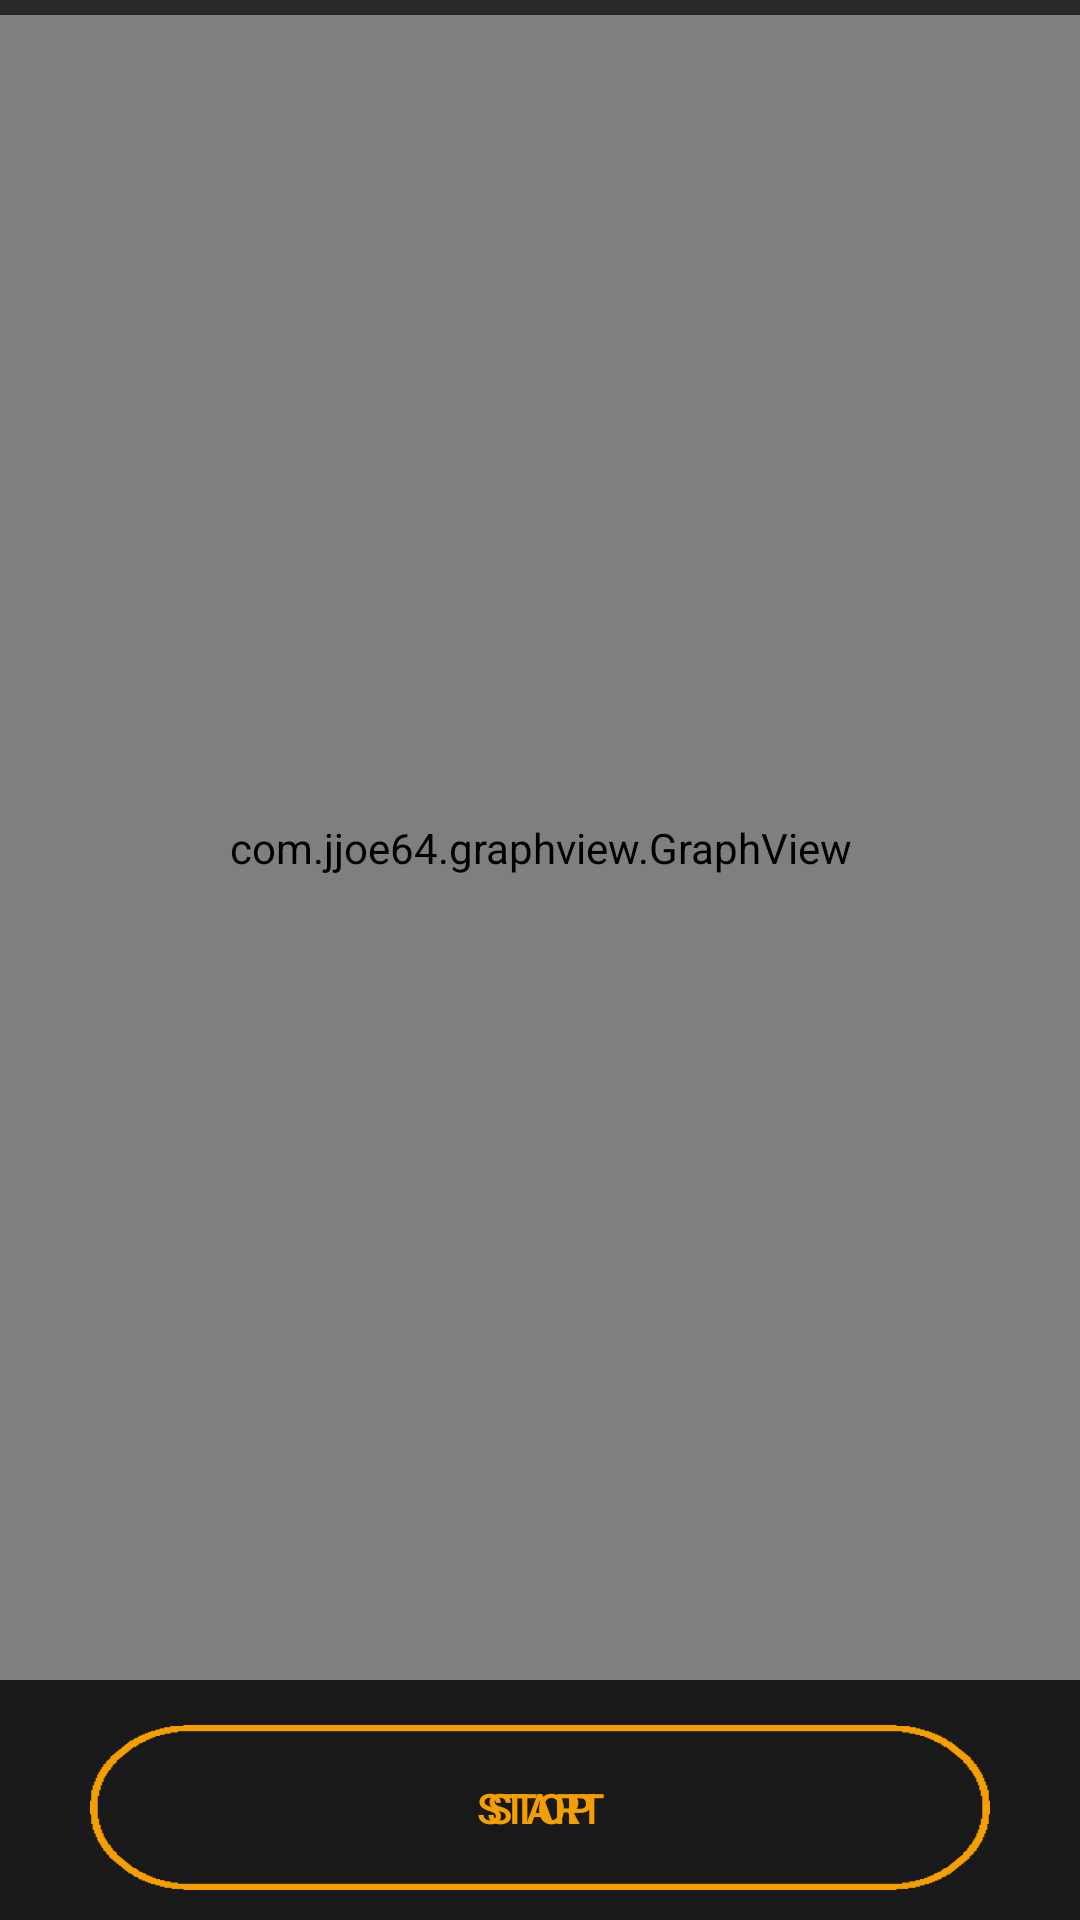

Android layout source for this screen:
<!-- AndroidManifest.xml: application theme AppTheme -->
<!-- res/layout/home.xml -->
<?xml version="1.0" encoding="utf-8"?>
<RelativeLayout xmlns:android="http://schemas.android.com/apk/res/android"
    android:layout_width="match_parent"
    android:layout_height="match_parent"
    xmlns:app="http://schemas.android.com/apk/res-auto"

    >


    <RelativeLayout
        android:layout_width="match_parent"
        android:layout_height="match_parent"
        android:layout_centerHorizontal="true"
        android:layout_above="@+id/frameLayout"
        android:paddingTop="5dp"
        android:background="#282828"
        >


        <android.support.design.widget.CoordinatorLayout
            android:layout_width="match_parent"
            android:layout_height="match_parent"

            android:id="@+id/snackbarPosition2"
            android:layout_alignParentLeft="true"
            android:layout_alignParentStart="true"
            >

            <com.jjoe64.graphview.GraphView
                android:layout_width="match_parent"
                android:paddingTop="15dp"
                android:paddingBottom="15dp"
                android:layout_height="match_parent"
                android:id="@+id/graph"
                app:seriesType="bar"
                app:seriesColor="#f49e00"

                android:layout_gravity="center_horizontal|bottom"
                />
        </android.support.design.widget.CoordinatorLayout>

    </RelativeLayout>

    <FrameLayout
        android:orientation="vertical"
        android:layout_width="match_parent"
        android:layout_height="80sp"
        android:popupTheme="@style/AppTheme.PopupOverlay"
        android:theme="@style/AppTheme.AppBarOverlay"
        android:paddingBottom="10dp"
        android:paddingLeft="10dp"
        android:paddingTop="10dp"
        android:paddingRight="10dp"
        android:background="#191919"
        android:id="@+id/frameLayout"
        android:layout_alignParentBottom="true"
        android:layout_alignParentLeft="true"
        android:layout_alignParentStart="true">

        <Button
            android:layout_width="300sp"
            android:layout_height="55sp"
            android:background="@drawable/backbut2"
            android:text="Stop"
            android:id="@+id/button2"

            android:textColor="#f49e00"
            android:layout_alignParentBottom="true"
            android:layout_centerHorizontal="true"
            android:layout_gravity="center_horizontal|bottom" />

        <Button
            android:layout_width="300sp"
            android:layout_height="55sp"
            android:background="@drawable/backbut2"
            android:textColor="#f49e00"
            android:text="Start"
            android:id="@+id/button"


            android:layout_alignParentBottom="true"
            android:layout_centerHorizontal="true"
            android:layout_gravity="center_horizontal|bottom" />
    </FrameLayout>

</RelativeLayout>
<!-- resources referenced by this layout -->
<resources>
  <!-- drawable backbut2: png bitmap (drawable, 4078 bytes) -->
  <style name="AppTheme.AppBarOverlay" parent="ThemeOverlay.AppCompat.Dark.ActionBar" />
  <style name="AppTheme.PopupOverlay" parent="ThemeOverlay.AppCompat.Light" />
  <style name="AppTheme" parent="Theme.AppCompat.Light.DarkActionBar">
          
          <item name="colorPrimary">#24313C</item>
          <item name="colorPrimaryDark">@color/colorPrimaryDark</item>
          <item name="colorAccent">@color/colorAccent</item>
      </style>
  <!-- not gathered from this repository: default colours our renderer supplied (Android Studio template values) -->
  <color name="colorPrimaryDark">#FF3700B3</color>
  <color name="colorAccent">#FF03DAC5</color>
</resources>
